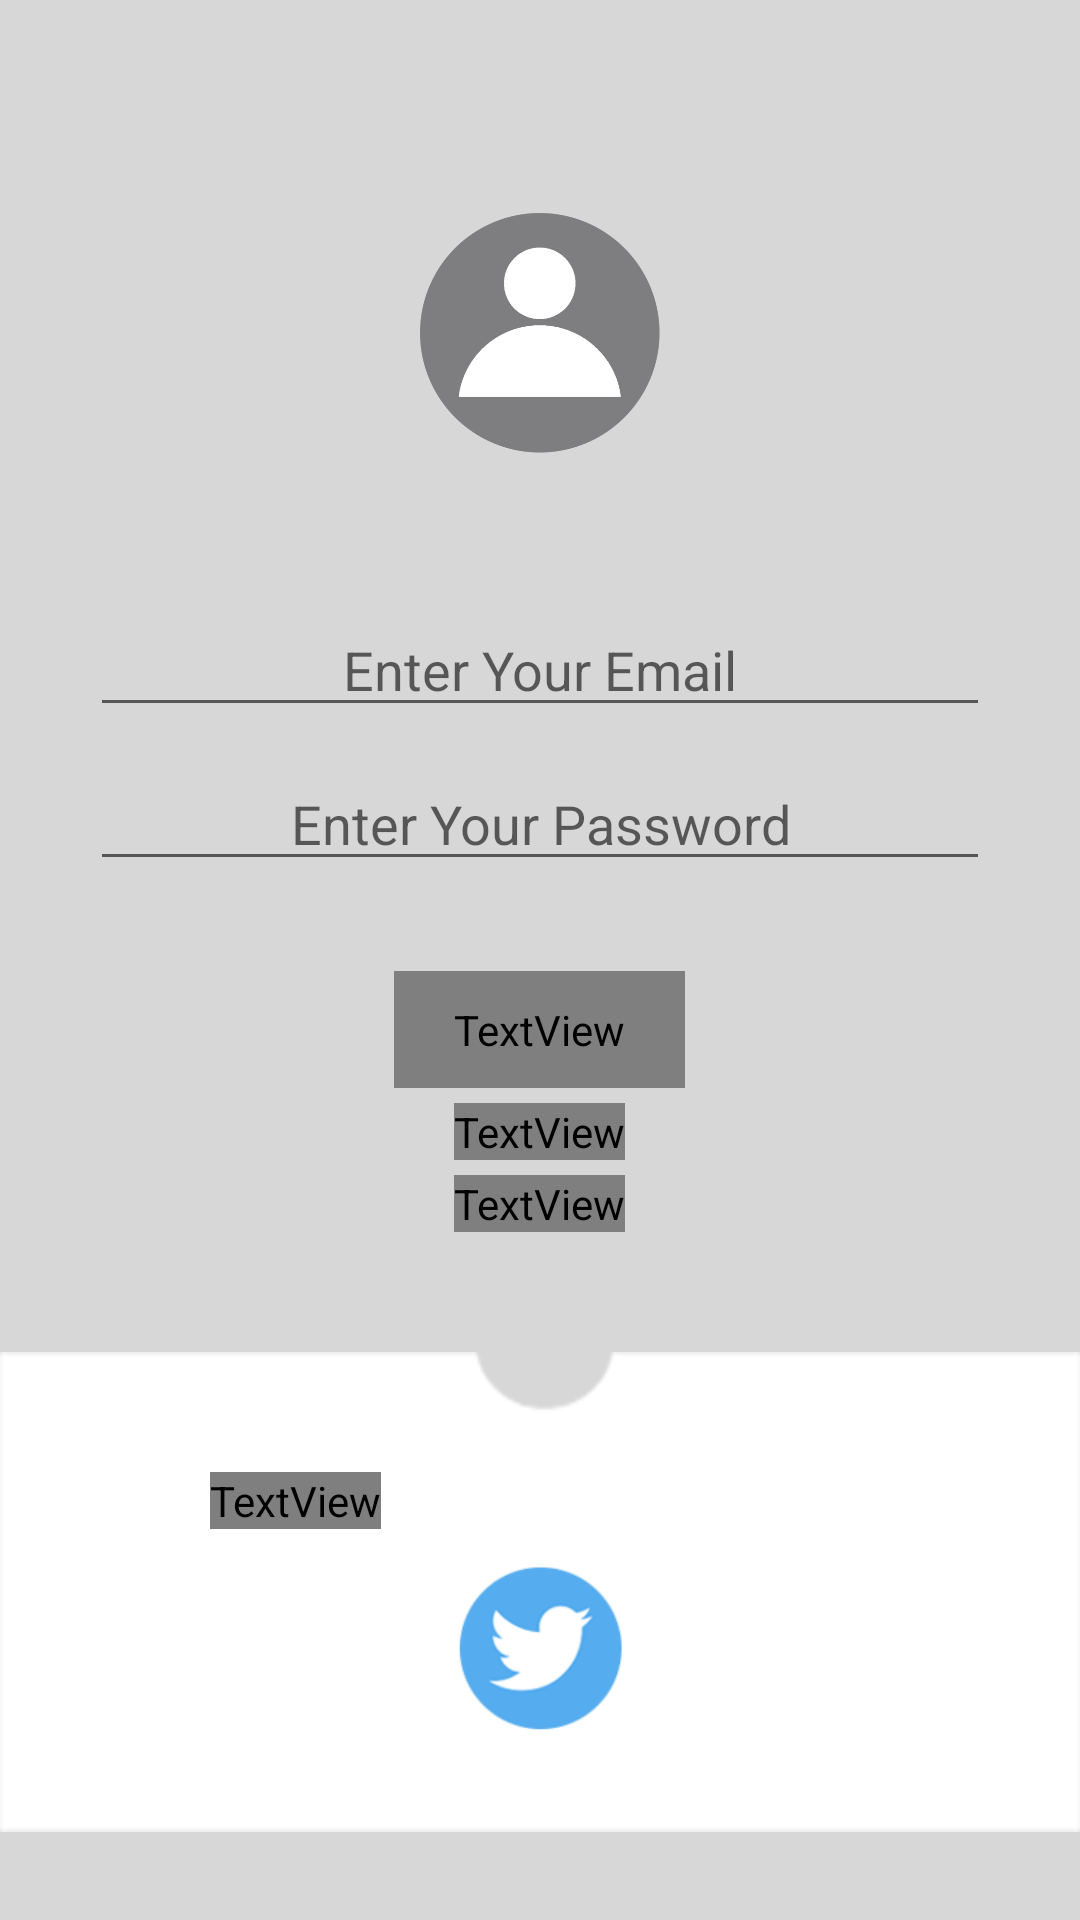

This screen was rendered from an Android layout file. Write that file and the resources it references.
<!-- AndroidManifest.xml: application theme AppTheme -->
<!-- res/layout/fragment_new_login.xml -->
<?xml version="1.0" encoding="utf-8"?>
<RelativeLayout
    xmlns:android="http://schemas.android.com/apk/res/android"
    android:layout_width="match_parent"
    android:layout_height="match_parent"
    android:background="@color/light_grey">

    <android.support.v4.widget.NestedScrollView
        android:layout_width="match_parent"
        android:layout_height="match_parent">

        <RelativeLayout
            android:layout_width="match_parent"
            android:layout_height="match_parent">

            <ImageView
                android:id="@+id/app_icon"
                android:layout_width="@dimen/dp80"
                android:layout_height="@dimen/dp80"
                android:layout_alignParentTop="true"
                android:layout_centerHorizontal="true"
                android:layout_marginTop="71dp"
                android:src="@mipmap/person_round_bg"/>

            <EditText
                android:id="@+id/email"
                android:layout_width="@dimen/dp300"
                android:layout_height="wrap_content"
                android:layout_below="@id/app_icon"
                android:layout_centerHorizontal="true"
                android:layout_marginTop="@dimen/dp50"
                android:hint="@string/enter_email"
                android:inputType="textEmailAddress"
                android:maxLines="1"
                android:textAlignment="center"/>

            <TextView
                android:id="@+id/email_error_tv"
                android:layout_width="wrap_content"
                android:layout_height="wrap_content"
                android:layout_below="@id/email"
                android:layout_centerHorizontal="true"
                android:layout_marginTop="@dimen/dp8"
                android:fontFamily="@fonts/microsoft_jhenghei"
                android:text="@string/email_error"
                android:textColor="@color/red"
                android:textStyle="bold"
                android:visibility="gone"/>

            <EditText
                android:id="@+id/password"
                android:layout_width="@dimen/dp300"
                android:layout_height="wrap_content"
                android:layout_below="@id/email_error_tv"
                android:layout_centerHorizontal="true"
                android:layout_marginTop="@dimen/dp10"
                android:hint="@string/enter_pass"
                android:inputType="numberPassword"
                android:maxLines="1"
                android:textAlignment="center"/>

            <TextView
                android:id="@+id/password_error_tv"
                android:layout_width="wrap_content"
                android:layout_height="wrap_content"
                android:layout_below="@id/password"
                android:layout_centerHorizontal="true"
                android:layout_marginTop="@dimen/dp8"
                android:fontFamily="@fonts/microsoft_jhenghei"
                android:text="@string/pass_error"
                android:textColor="@color/red"
                android:textStyle="bold"
                android:visibility="gone"/>

            <TextView
                android:id="@+id/login"
                android:layout_width="wrap_content"
                android:layout_height="wrap_content"
                android:layout_below="@id/password_error_tv"
                android:layout_centerHorizontal="true"
                android:layout_marginTop="@dimen/dp30"
                android:layout_marginBottom="@dimen/dp5"
                android:background="@drawable/blue_btn_bg"
                android:fontFamily="@fonts/microsoft_jhenghei"
                android:paddingLeft="@dimen/dp20"
                android:paddingTop="@dimen/dp10"
                android:paddingRight="@dimen/dp20"
                android:paddingBottom="@dimen/dp10"
                android:text="@string/login"
                android:textColor="@color/white"
                android:textSize="@dimen/font15"
                android:textStyle="bold"/>

            <TextView
                android:id="@+id/forget_password"
                android:layout_width="wrap_content"
                android:layout_height="wrap_content"
                android:layout_below="@id/login"
                android:layout_centerHorizontal="true"
                android:layout_marginBottom="@dimen/dp5"
                android:fontFamily="@fonts/microsoft_jhenghei"
                android:text="@string/forget_pass"
                android:textColor="@color/colorAccent"
                android:textSize="@dimen/font15"/>

            <TextView
                android:id="@+id/signup"
                android:layout_width="wrap_content"
                android:layout_height="wrap_content"
                android:layout_below="@id/forget_password"
                android:layout_centerHorizontal="true"
                android:layout_marginBottom="@dimen/dp40"
                android:fontFamily="@fonts/microsoft_jhenghei"
                android:text="@string/have_no_account"
                android:textColor="@color/colorAccent"
                android:textSize="@dimen/font15"/>

            <LinearLayout
                android:id="@+id/footer_ll"
                android:layout_width="match_parent"
                android:layout_height="@dimen/dp160"
                android:layout_below="@id/signup"
                android:layout_alignParentBottom="true"
                android:background="@mipmap/curve"
                android:orientation="vertical"
                android:paddingLeft="@dimen/dp20"
                android:paddingRight="@dimen/dp20">

                <LinearLayout
                    android:layout_width="wrap_content"
                    android:layout_height="wrap_content"
                    android:layout_gravity="center"
                    android:layout_marginTop="@dimen/dp30"
                    android:orientation="vertical">

                    <TextView
                        android:layout_width="wrap_content"
                        android:layout_height="wrap_content"
                        android:layout_marginTop="@dimen/dp10"
                        android:layout_marginBottom="@dimen/dp10"
                        android:fontFamily="@fonts/microsoft_jhenghei"
                        android:text="@string/login_with"
                        android:textColor="@color/colorAccent"
                        android:textSize="@dimen/font15"
                        android:textStyle="bold"/>

                    <LinearLayout
                        android:layout_width="wrap_content"
                        android:layout_height="@dimen/dp60"
                        android:gravity="center_horizontal"
                        android:orientation="horizontal">

                        <ImageView
                            android:id="@+id/facebook"
                            android:layout_width="@dimen/dp60"
                            android:layout_height="@dimen/dp60"
                            android:src="@mipmap/facebook_128"/>

                        <ImageView
                            android:id="@+id/twitter"
                            android:layout_width="@dimen/dp60"
                            android:layout_height="@dimen/dp60"
                            android:layout_marginLeft="@dimen/dp20"
                            android:layout_marginRight="@dimen/dp20"
                            android:src="@mipmap/twitter_128"/>

                        <ImageView
                            android:id="@+id/google"
                            android:layout_width="@dimen/dp60"
                            android:layout_height="@dimen/dp60"
                            android:src="@mipmap/google_128"/>
                    </LinearLayout>
                </LinearLayout>
            </LinearLayout>
        </RelativeLayout>
    </android.support.v4.widget.NestedScrollView>
</RelativeLayout>
<!-- resources referenced by this layout -->
<resources>
  <color name="colorAccent">#000000</color>
  <color name="light_grey">#d7d7d7</color>
  <color name="red">#fc6366</color>
  <color name="white">#ffffff</color>
  <dimen name="dp10">10dp</dimen>
  <dimen name="dp160">160dp</dimen>
  <dimen name="dp20">20dp</dimen>
  <dimen name="dp30">30dp</dimen>
  <dimen name="dp300">300dp</dimen>
  <dimen name="dp40">40dp</dimen>
  <dimen name="dp5">5dp</dimen>
  <dimen name="dp50">50dp</dimen>
  <dimen name="dp60">60dp</dimen>
  <dimen name="dp8">8dp</dimen>
  <dimen name="dp80">80dp</dimen>
  <dimen name="font15">15sp</dimen>
  <!-- drawable blue_btn_bg (drawable-nodpi) -->
  <?xml version="1.0" encoding="utf-8"?>
  <shape xmlns:android="http://schemas.android.com/apk/res/android">
  
      <solid android:color="@color/light_blue" />
  
      <corners
          android:bottomLeftRadius="20dp"
          android:bottomRightRadius="20dp"
          android:topLeftRadius="20dp"
          android:topRightRadius="20dp" />
  </shape>
  <!-- mipmap curve: png bitmap (mipmap-hdpi, 4432 bytes) -->
  <!-- mipmap person_round_bg: png bitmap (mipmap-xhdpi, 17737 bytes) -->
  <!-- mipmap twitter_128: png bitmap (mipmap-xhdpi, 10050 bytes) -->
  <string name="email_error">* Please enter email</string>
  <string name="enter_email">Enter Your Email</string>
  <string name="enter_pass">Enter Your Password</string>
  <string name="forget_pass">Forget password?</string>
  <string name="have_no_account">Do not have an account?</string>
  <string name="login">LOGIN</string>
  <string name="login_with">Or Login with:</string>
  <string name="pass_error">* Please enter password</string>
  <style name="AppTheme" parent="Theme.AppCompat.Light.NoActionBar">
          
          <item name="colorPrimary">@color/colorPrimary</item>
          <item name="colorPrimaryDark">@color/colorPrimaryDark</item>
          <item name="colorAccent">@color/colorAccent</item>
          <item name="windowNoTitle">true</item>
          <item name="windowActionBar">false</item>
      </style>
  <color name="light_blue">#214382</color>
  <color name="colorPrimary">#032A6F</color>
  <color name="colorPrimaryDark">#042663</color>
</resources>
